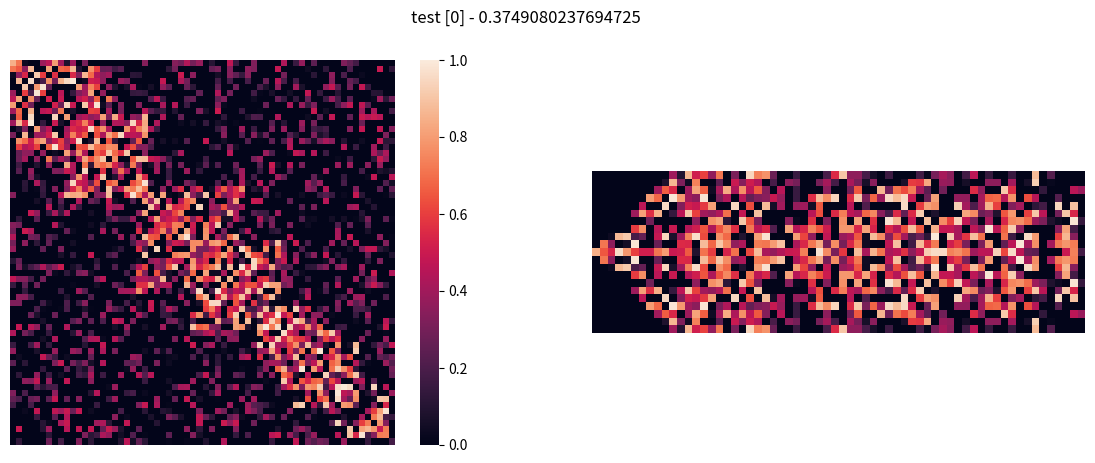
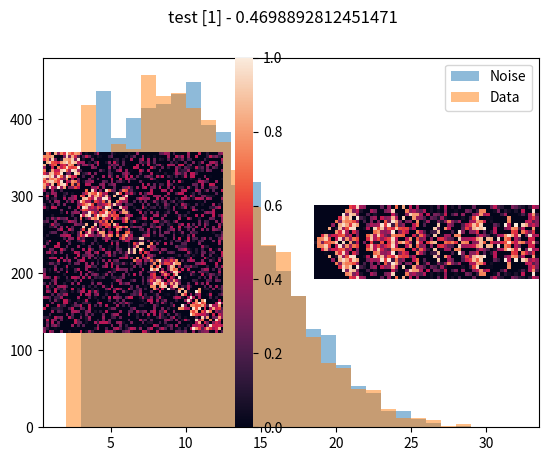
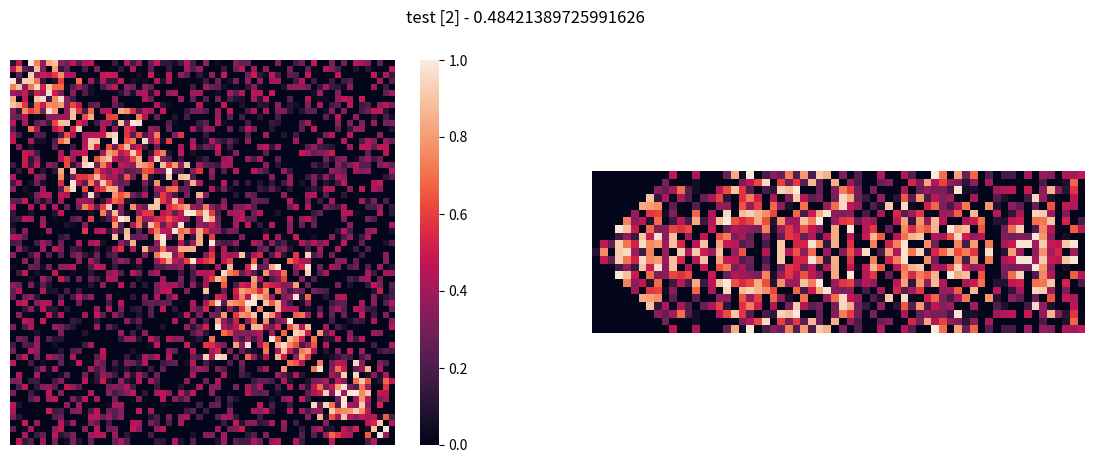
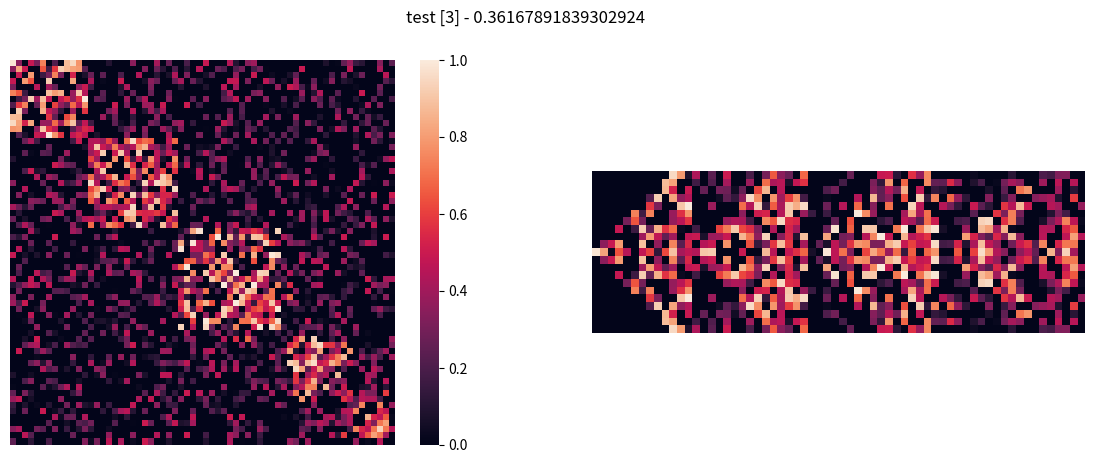

Reproduce these figures in Python, in order.
# encoding: utf-8
import time
import numpy as np
import seaborn as sns

from scipy import stats
from matplotlib import pyplot


class ValueProperties:
    den_min: float
    den_max: float
    val_min: float
    val_max: float

    def __init__(self, density_range: tuple[float, float], value_range: tuple[float, float]):
        self.den_min, self.den_max = density_range
        self.val_min, self.val_max = value_range


class BlockProperties:
    len_min: int
    len_max: int
    len_avg: float
    len_sdv: float
    gap_chn: float

    def __init__(self, size_range: tuple[int, int], size_average: float, size_std_dev: float, gap_chance: float):
        if not size_range[0] > 0:
            raise ValueError('size_range lower bound must be greater than zero')
        if not size_range[0] < size_range[1]:
            raise ValueError('lower bounds must be smaller than uppers bound')
        self.len_min, self.len_max = size_range
        self.len_avg = size_average
        self.len_sdv = size_std_dev
        self.gap_chn = gap_chance

    def get_size_generator(self) -> stats.rv_continuous:
        # create block size generator for truncated bell curve
        scale: int = int(self.len_avg * self.len_sdv)
        lower_bound_offset: float = (self.len_min - self.len_avg) / scale
        upper_bound_offset: float = (self.len_max - self.len_avg) / scale
        return stats.truncnorm(a=lower_bound_offset, b=upper_bound_offset, loc=self.len_avg, scale=scale)


class MetaData:
    """A data class containing the randomized values that were assigned to the corresponding matrix with the same
    index.

    **Note:** To keep variable names reasonably short the following abbreviations are used:
        | ``bgr_...`` for background
        | ``blk_...`` for blocks
        | also note that ``tdata`` here refers to the `true` data values
    """
    bgr_noise_den: float = None
    bgr_noise_min: float = None
    bgr_noise_max: float = None
    blk_noise_den: float = None
    blk_noise_min: float = None
    blk_noise_max: float = None
    blk_tdata_den: float = None
    blk_tdata_min: float = None
    blk_tdata_max: float = None
    det: float = None

    def __init__(self):
        pass


class MatrixData:
    # provided input
    len: int
    band_rad: int
    dim: int
    determinant_cutoff: float
    band_padding_value: np.float32

    # parameters
    bgr_noise_vp: ValueProperties
    blk_noise_vp: ValueProperties
    blk_noise_bp: BlockProperties
    blk_tdata_vp: ValueProperties
    blk_tdata_bp: BlockProperties

    # debug data
    seed: int
    debug: bool

    # generated output
    matrices: np.ndarray = None
    bands: np.ndarray = None
    block_data_start_labels: np.ndarray = None
    block_noise_start_labels: np.ndarray = None
    metadata: list[MetaData] = None

    def __init__(
            self,
            dimension: int,
            band_radius: int,
            sample_size: int,
            background_noise_value_properties: ValueProperties,
            block_noise_value_properties: ValueProperties,
            block_noise_block_properties: BlockProperties,
            block_data_value_properties: ValueProperties,
            block_data_block_properties: BlockProperties,
            seed: int = None,
            determinant_cutoff: float = 0.0,
            print_debug: bool = False,
            band_padding_value: np.float32 = 0.0,
    ):
        self.dim = dimension
        self.len = sample_size
        self.band_rad = band_radius
        # background noise parameters
        self.bgr_noise_vp = background_noise_value_properties
        # block noise parameters
        self.blk_noise_vp = block_noise_value_properties
        self.blk_noise_bp = block_noise_block_properties
        # block true data parameters
        self.blk_tdata_vp = block_data_value_properties
        self.blk_tdata_bp = block_data_block_properties
        # flags and values used during generation
        self.band_padding_value = band_padding_value
        self.determinant_cutoff = determinant_cutoff
        self.seed = seed
        self.debug = print_debug

        # initialize data arrays and generate matrix data
        start: float = time.time()
        if self.debug:
            print(f"start generating matrix data at {start}")
            print("-" * 80)
        self.__init_data_size()
        self.__generate_matrices()
        self.__narrow_to_band()
        end: float = time.time()
        if self.debug:
            print("-" * 80)
            print(f"finished generating matrix data at {end}")
            print(f"duration: {end - start:0.2f} seconds")

    def __init_data_size(self) -> None:
        n: int = self.len
        dim: int = self.dim
        r: int = self.band_rad
        w: int = 2 * r + 1  # the bands width is diagonal plus band radius in each direction

        self.matrices = np.zeros(shape=(n, dim, dim), dtype=np.float32)
        self.block_data_start_labels = np.zeros(shape=(n, dim), dtype=np.int8)
        self.block_noise_start_labels = np.zeros(shape=(n, dim), dtype=np.int8)
        self.bands = np.zeros(shape=(n, w, dim), dtype=np.float32)

        self.metadata = [MetaData() for _ in range(n)]

        if self.debug:
            bytes_per_mib = 1024 * 1024
            print(f"initialized        data vectors of size {n:6d} x {dim:3d} x {dim:3d} = {n * dim * dim:9d} " +
                  f"with a memory usage of {self.matrices.nbytes / bytes_per_mib:7.3f} MiB")
            print(f"initialized  data start vectors of size {n:6d} x {dim:3d}       = {n*dim:9d} " +
                  f"with a memory usage of {self.block_data_start_labels.nbytes / bytes_per_mib:7.3f} MiB")
            print(f"initialized noise start vectors of size {n:6d} x {dim:3d}       = {n * dim:9d} " +
                  f"with a memory usage of {self.block_noise_start_labels.nbytes / bytes_per_mib:7.3f} MiB")
            print(f"initialized        band vectors of size {n:6d} x {dim:3d} x {r:3d} = {n * dim * r:9d} " +
                  f"with a memory usage of {self.bands.nbytes / bytes_per_mib:7.3f} MiB")
            print("-" * 80)

        return

    def __generate_matrices(self):
        if self.seed is not None:
            np.random.seed(self.seed)

        if self.debug:
            print("instantiation rng generators...")
        noise_blk_size_gen: stats.rv_continuous = self.blk_noise_bp.get_size_generator()
        tdata_blk_size_gen: stats.rv_continuous = self.blk_tdata_bp.get_size_generator()

        if self.debug:
            print("generating matrices...")
        invalid_counter: int = 0  # counter to geet number of "re-rolls"
        for i in range(self.len):
            matrix_valid: bool = False
            while not matrix_valid:
                self.__add_background_noise(i)
                self.__add_noise_blocks(i, noise_blk_size_gen)
                self.__add_tdata_blocks(i, tdata_blk_size_gen)
                # check if "invertible enough"
                det: float = np.linalg.det(self.matrices[i])
                matrix_valid = abs(det) > self.determinant_cutoff
                self.metadata[i].det = det
                if not matrix_valid:
                    if self.debug:
                        print(f"    matrix at [{i}] is invalid (det = {det}) -> re-generating.")
                    invalid_counter += 1

        if self.debug:
            # print info on re-rolled matrices
            print(f"")
            print(f"    invalid matrices: {invalid_counter}")
            abs_determinants: np.ndarray = np.asarray([abs(self.metadata[i].det) for i in range(self.len)])
            print(f"    determinant abs-value range: [{abs_determinants.min()}, {abs_determinants.max()}]")

            # make a histogram for the block sizes
            pyplot.hist(
                self.get_list_of_block_sizes(self.block_noise_start_labels),
                bins=list(range(self.blk_noise_bp.len_min, self.blk_noise_bp.len_max + 1)),
                alpha=0.5,
                label='Noise'
            )
            pyplot.hist(
                self.get_list_of_block_sizes(self.block_data_start_labels),
                bins=list(range(self.blk_tdata_bp.len_min, self.blk_tdata_bp.len_max + 1)),
                alpha=0.5,
                label='Data'
            )
            pyplot.legend(loc='upper right')
            pyplot.show()

    def __add_background_noise(self, i: int) -> None:
        # create some random noise values (some might be overridden later)
        noise_density = np.random.uniform(self.bgr_noise_vp.den_min, self.bgr_noise_vp.den_max)
        self.metadata[i].bgr_noise_den = noise_density  # store generated noise density in metadata field

        # initialize truth-matrix (selector)
        sel: np.ndarray = np.zeros((self.dim, self.dim), dtype=bool)
        # populate lower triangular matrix selector
        size: int = ((self.dim * (self.dim + 1)) // 2)
        sel[np.tril_indices(self.dim)] = np.random.uniform(size=size) < noise_density
        # add values to matrix's lower triangular based on selector
        self.matrices[i][sel] = np.random.uniform(self.bgr_noise_vp.val_min, self.bgr_noise_vp.val_max, size=sel.sum())
        # copy lower triangular back onto upper triangular via transpose
        self.matrices[i][np.triu_indices(self.dim)] = self.matrices[i].T[np.triu_indices(self.dim)]

    def __add_noise_blocks(self, index: int, size_generator: stats.rv_continuous) -> None:
        self.__add_block(index, size_generator, self.blk_noise_vp, self.blk_noise_bp, self.block_noise_start_labels)

    def __add_tdata_blocks(self, index: int, size_generator: stats.rv_continuous) -> None:
        self.__add_block(index, size_generator, self.blk_tdata_vp, self.blk_tdata_bp, self.block_data_start_labels)

    def __add_block(
        self,
        mat_index: int,
        size_generator: stats.rv_continuous,
        value_properties: ValueProperties,
        block_properties: BlockProperties,
        start_vec: np.ndarray,
    ) -> None:
        block_density: float = np.random.uniform(value_properties.den_min, value_properties.den_max)
        row_index = 0
        while row_index < self.dim - 1:
            start_vec[mat_index][row_index] = 0  # initialize the value
            # add random gap depending on gap chance
            draw: float = np.random.uniform(0.0, 1.0)
            if draw < block_properties.gap_chn and row_index < self.dim - 1 - block_properties.len_min:
                start_vec[mat_index][row_index] = -1  # denote that index is a gap spot
                row_index += 1
            else:
                start_vec[mat_index][row_index] = 1
                current_block_size: int = int(size_generator.rvs())

                # guard against leaving a single element (instead expand current_block_size)
                if self.dim - (current_block_size + row_index) < block_properties.len_min:
                    current_block_size = self.dim - row_index - 1

                # guard against overshooting the matrix size
                if current_block_size + row_index >= self.dim:
                    current_block_size = self.dim - row_index
                    if current_block_size < block_properties.len_max:
                        raise ValueError("Clamped block size is too small")

                for j in range(current_block_size):
                    a = j + row_index
                    # set diagonal to value
                    if np.random.random() < block_density:
                        value: float = np.random.uniform(value_properties.val_min, value_properties.val_max)
                        self.matrices[mat_index][a][a] = np.float32(value)
                    for i in range(j):
                        b = i + row_index
                        if np.random.random() < block_density:
                            value: float = np.random.uniform(value_properties.val_min, value_properties.val_max)
                            self.matrices[mat_index][a][b] = np.float32(value)
                            self.matrices[mat_index][b][a] = np.float32(value)
                row_index += current_block_size

        return

    def __narrow_to_band(self) -> None:
        for k in range(self.len):
            # be wary of cache effects here!
            for j in range(self.dim):
                self.bands[k][self.band_rad][j] = self.matrices[k][j][j]  # process the diagonal
                for i in range(self.band_rad):
                    o = i - self.band_rad
                    u = 2 * self.band_rad - i
                    if j > self.band_rad - i - 1:
                        self.bands[k][i][j] = self.matrices[k][j][j + o]
                        self.bands[k][u][j] = self.matrices[k][j][j + o]
                    else:
                        # use nan for better plotting, might be necessary to pad to 0 for training
                        self.bands[k][i][j] = self.band_padding_value
                        self.bands[k][u][j] = self.band_padding_value
        return

    def get_list_of_block_sizes(self, block_index_array: np.ndarray) -> np.ndarray:
        # based on https://stackoverflow.com/questions/24885092/finding-the-consecutive-zeros-in-a-numpy-array
        block_index_flat_array: np.ndarray = block_index_array.reshape(self.len * self.dim)
        # Create indicator array that is 1 where 'm' is 0 and 1 elsewhere. Pad ends with 0 for n-th diff step.
        is_zero: np.ndarray = np.concatenate(([0], np.equal(block_index_flat_array, 0).view(np.int8), [0]))
        # Calculate the n-th discrete difference (m[i+1] - m[i]) and gather in array.
        abs_nth_discrete_diff: np.ndarray = np.abs(np.diff(is_zero))
        # Get the start and end_plus_one of each series of zeroes in matrices. These are one off as '1' is block start.
        block_start_and_end = np.where(abs_nth_discrete_diff == 1)[0].reshape(-1, 2)
        block_lengths: np.ndarray = block_start_and_end[:, 1] - block_start_and_end[:, 0] + 1
        block_length_entries: int = len(block_lengths)
        # Count the numbers to get the total entries that are blocks of size greater one.
        block_total: int = block_lengths.sum()
        # Count the amount of -1 entries which tells us the number of gap entries.
        gap_total: int = np.equal(block_index_flat_array, -1).sum()
        # Subtract blocks and gaps to get the number of blocks of size equal to one.
        one_blocks_total: int = self.len * self.dim - block_total - gap_total
        # Initialize ones array which can be empty if no one-blocks were created (e.g. block size min > 1).
        ones_lengths: np.ndarray = np.ones(one_blocks_total, dtype=block_lengths.dtype)

        return np.concatenate((block_lengths, ones_lengths))
            

if __name__ == "__main__":
    bgr_noise_value_props = ValueProperties(density_range=(0.3, 0.5), value_range=(0.0, 0.5))
    noise_blk_value_props = ValueProperties(density_range=(0.3, 0.5), value_range=(0.3, 1.0))
    noise_blk_block_props = BlockProperties(size_range=(3, 32), size_average=10, size_std_dev=0.66, gap_chance=0.5)
    tdata_blk_value_props = ValueProperties(density_range=(0.5, 0.7), value_range=(0.3, 1.0))
    tdata_blk_block_props = BlockProperties(size_range=(2, 32), size_average=10, size_std_dev=0.66, gap_chance=0.5)

    test_data = MatrixData(
        dimension=64,
        band_radius=10,
        sample_size=1000,
        background_noise_value_properties=bgr_noise_value_props,
        block_noise_value_properties=noise_blk_value_props,
        block_noise_block_properties=noise_blk_block_props,
        block_data_value_properties=tdata_blk_value_props,
        block_data_block_properties=tdata_blk_block_props,
        seed=42,
        determinant_cutoff=0.01,
        print_debug=True
    )

    for selected_index in range(4):
        data_fig = pyplot.figure(num=selected_index, figsize=(14, 5))
        data_fig.suptitle(f"test [{selected_index}] - {test_data.metadata[selected_index].bgr_noise_den}")
        # plot the matrix
        sp1 = data_fig.add_subplot(1, 2, 1)
        sns.heatmap(
            test_data.matrices[selected_index],
            cmap='rocket',
            cbar_kws={'ticks': [0, 0.2, 0.4, 0.6, 0.8, 1.0]},
            xticklabels=False,
            yticklabels=False,
            square=True,
            vmin=0,
            vmax=1
        )
        # plot the band
        sp2 = data_fig.add_subplot(1, 2, 2)
        sns.heatmap(
            test_data.bands[selected_index],
            cmap='rocket',
            cbar=False,
            xticklabels=False,
            yticklabels=False,
            square=True,
            vmin=0,
            vmax=1
        )

        data_fig.show()
